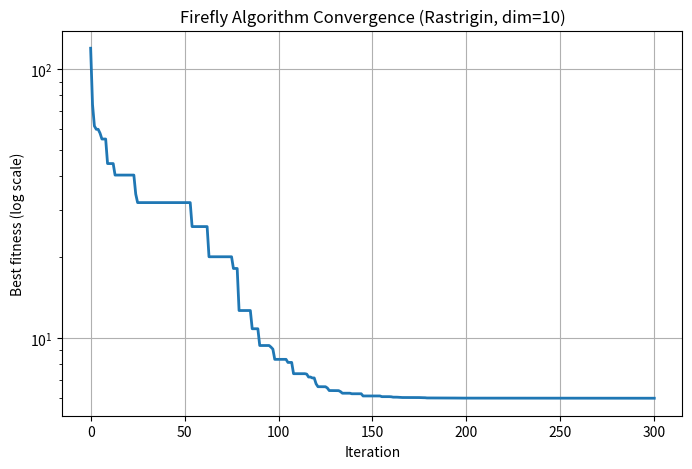

Source code (Python):
import numpy as np
import matplotlib.pyplot as plt

def rastrigin(x):
    x = np.asarray(x)
    A = 10.0
    return A * x.size + np.sum(x**2 - A * np.cos(2 * np.pi * x))

def firefly_algorithm(func,
                      dim=10,
                      n_fireflies=40,
                      max_iter=200,
                      lb=-5.12,
                      ub=5.12,
                      alpha=0.2,
                      alpha_decay=0.98,
                      beta0=1.0,
                      gamma=1.0,
                      seed=None):
    rng = np.random.default_rng(seed)

    X = rng.uniform(lb, ub, size=(n_fireflies, dim))
    fitness = np.array([func(x) for x in X])

    def brightness(f):
        return 1.0 / (1.0 + f)

    best_history = []
    best_idx = np.argmin(fitness)
    best_sol = X[best_idx].copy()
    best_fit = fitness[best_idx]
    best_history.append(best_fit)

    for t in range(max_iter):
        idx = np.argsort(fitness)
        X = X[idx]
        fitness = fitness[idx]

        for i in range(n_fireflies):
            for j in range(n_fireflies):
                if fitness[j] < fitness[i]:
                    r = np.linalg.norm(X[i] - X[j])
                    beta = beta0 * np.exp(-gamma * (r**2))
                    step = beta * (X[j] - X[i])
                    random_vec = alpha * (rng.random(dim) - 0.5) * (ub - lb)
                    X[i] = X[i] + step + random_vec

                    X[i] = np.clip(X[i], lb, ub)

                    fitness[i] = func(X[i])

        cur_best_idx = np.argmin(fitness)
        if fitness[cur_best_idx] < best_fit:
            best_fit = fitness[cur_best_idx]
            best_sol = X[cur_best_idx].copy()

        best_history.append(best_fit)

        # optionally decay alpha
        alpha *= alpha_decay

    return best_sol, best_fit, best_history

if __name__ == "__main__":
    best_sol, best_fit, history = firefly_algorithm(
        func=rastrigin,
        dim=10,
        n_fireflies=40,
        max_iter=300,
        lb=-5.12,
        ub=5.12,
        alpha=0.5,
        alpha_decay=0.97,
        beta0=1.0,
        gamma=0.01,
        seed=42
    )

    print("Best fitness:", best_fit)
    print("Best solution (first 6 dims):", best_sol[:6])

    plt.figure(figsize=(8,5))
    plt.plot(history, linewidth=2)
    plt.yscale('log')
    plt.xlabel("Iteration")
    plt.ylabel("Best fitness (log scale)")
    plt.title("Firefly Algorithm Convergence (Rastrigin, dim=10)")
    plt.grid(True)
    plt.show()
